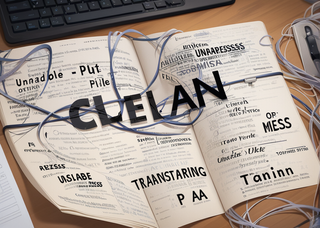
Generation parameters embedded in this image by AUTOMATIC1111 Stable Diffusion web UI or a fork of it (Forge, ...) (PNG 'parameters' text chunk):
A tangled mess of unreadable file names transforming into clean, organized text, digital art
Negative prompt: (worst quality:1.5), (low quality:1.5), (normal quality:1.5),  bad-artist, bad-artist-anime, bad_prompt, bad_prompt_version2, badhandv4, EasyNegative, EasyNegativeV2, negative_hand-neg, ng_deepnegative_v1_75t, verybadimagenegative_v1.3
Steps: 40, Sampler: Euler a, CFG scale: 7, Seed: 1997227821, Size: 1080x768, Model hash: bdfdada8f5, Model: [XL] anime_mix, Version: 20230919_experimental